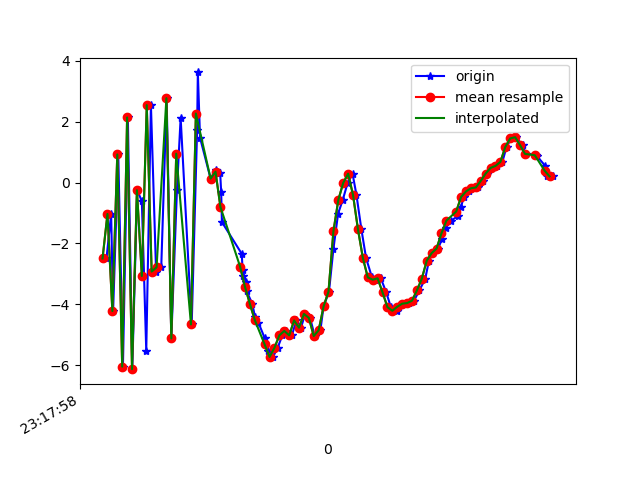

The data file committed next to this chart (first rows):
1617837479076, 533122635108493, -2.494357, 0.019051075, -8.479766
1617837479095, 533122654339263, -1.032, 0.8648, 8.196
1617837479103, 533122673570033, -4.224, -0.1421, -8.363
1617837479124, 533122692800803, 0.9251, 1.346, 7.363
1617837479143, 533122712031573, -6.052, -0.2106, -5.711
1617837479163, 533122731262343, 2.142, 1.631, 1.584
1617837479181, 533122750493113, -6.134, 0.1737, 2.564
1617837479201, 533122769723883, -0.2507, 1.151, -6.653
1617837479220, 533122788954653, -0.6114, 1.313, 8.195
1617837479238, 533122808185423, -5.53, 0.035, -4.777
1617837479257, 533122827416193, 2.546, 1.861, 0.1325
1617837479278, 533122846646963, -2.925, 0.6395, 6.822
1617837479299, 533122865877733, -2.785, 0.597, -7.508
1617837479321, 533122885108503, 2.774, 1.651, 5.895
1617837479340, 533122904339273, -5.125, 0.193, 3.753
1617837479363, 533122923570043, -0.2296, 1.348, -6.15
1617837479378, 533122942800813, 2.131, 1.745, 8.585
1617837479423, 533122962031583, -4.663, -0.3828, 1.35
1617837479445, 533122981262353, 1.715, 0.005282, -2.256
1617837479448, 533123000493123, 3.621, 0.1179, 8.328
1617837479457, 533123019723893, 1.474, 0.08778, 5.798
1617837479500, 533123038954663, 0.1319, -0.366, 5.626
1617837479521, 533123058185433, 0.4081, -0.783, 6.928
1617837479539, 533123077416203, 0.3069, -1.035, 6.68
1617837479543, 533123096646973, -0.3086, -1.32, 5.664
1617837479546, 533123115877743, -1.296, -1.334, 4.701
1617837479627, 533123135108513, -2.344, -0.0904, 3.816
1617837479630, 533123154339283, -2.867, 0.7477, 2.553
1617837479633, 533123173570053, -3.069, 0.8005, 0.5579
1617837479645, 533123192800823, -3.279, 0.9497, -1.273
1617837479647, 533123212031593, -3.577, 1.774, -2.661
1617837479670, 533123231262363, -3.988, 1.942, -3.938
1617837479681, 533123250493133, -4.428, 2.142, -5.339
1617837479695, 533123269723903, -4.613, 3.626, -7.112
1617837479720, 533123288954673, -5.108, 5.155, -8.079
1617837479735, 533123308185443, -5.535, 5.704, -8.333
1617837479754, 533123327416213, -5.732, 5.683, -8.281
1617837479773, 533123346646983, -5.43, 5.425, -8.333
1617837479792, 533123365877753, -5.023, 4.7, -8.508
1617837479809, 533123385108523, -4.878, 3.401, -7.431
1617837479831, 533123404339293, -5.022, 3.577, -5.786
1617837479849, 533123423570063, -4.533, 4.868, -4.198
1617837479868, 533123442800833, -4.769, 3.661, -1.829
1617837479885, 533123462031603, -4.318, -0.8039, 1.013
1617837479905, 533123481262373, -4.449, -6.104, 2.836
1617837479924, 533123500493143, -5.045, -7.732, 4.551
1617837479947, 533123519723913, -4.855, -4.414, 9.3
1617837479960, 533123538954683, -4.072, -3.184, 11.94
1617837479982, 533123558185453, -3.586, -2.927, 12.64
1617837480000, 533123577416223, -2.183, -2.614, 13.31
1617837480019, 533123596646993, -1.022, -1.396, 11.73
1617837480038, 533123615877763, -0.5716, -1.214, 10.82
1617837480058, 533123635108533, -0.008806, -1.62, 10.95
1617837480078, 533123654339303, 0.2929, -1.555, 10.7
1617837480094, 533123673570073, -0.4123, -1.769, 9.597
1617837480114, 533123692800843, -1.538, -2.201, 8.419
1617837480133, 533123712031613, -2.479, -1.726, 7.15
1617837480157, 533123731262383, -3.117, -1.106, 6.137
1617837480171, 533123750493153, -3.193, -1.082, 5.076
1617837480193, 533123769723923, -3.147, -1.397, 4.173
1617837480215, 533123788954693, -3.607, -1.625, 2.864
... 35 more rows
